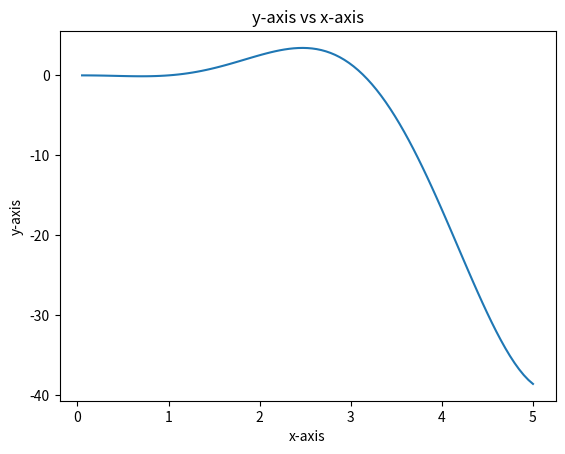

Source code (Python):
# import numpy as np (need to use np.zeros(10,1))
# from numpy import * (zeros(10,1))

from numpy import *
# import matplotlib.pyplot as plt
from matplotlib.pyplot import *

#Linspace
a = 0
b = 1
N = 12

A = linspace(a,b,N)
delta = (b-a)/(N-1)

print("delta is " + str(delta))

#Vector plot
aV = 0
bV = 5
NV = 100

x = linspace(aV,bV,NV)
y = (x**2) * log(x) * sin(x)

f1 = figure(1)
plot(x,y)
xlabel('x-axis')
ylabel('y-axis')
title('y-axis vs x-axis')

show()

# see how to show multiple plots
# see how to run sections of code